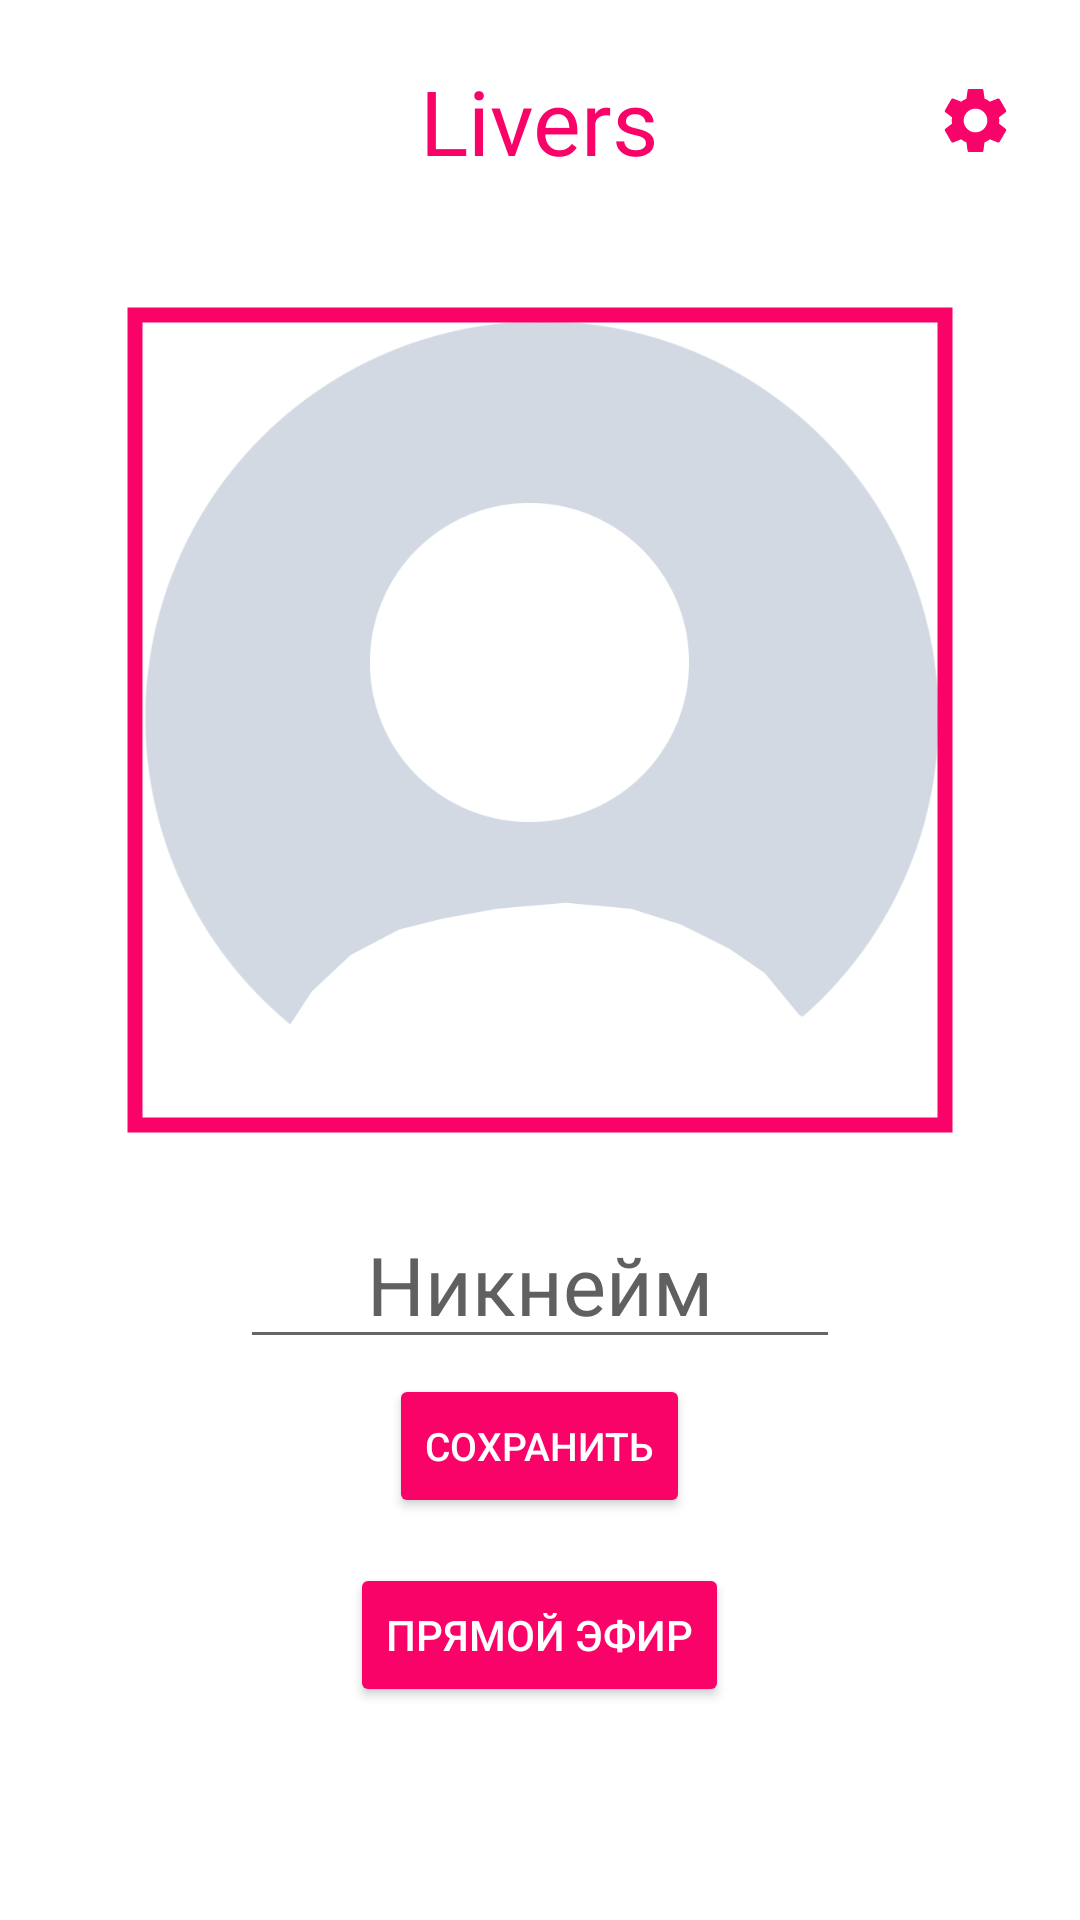

Android layout source for this screen:
<!-- AndroidManifest.xml: application theme Theme.InstaCloneApp -->
<!-- res/layout/activity_start.xml -->
<?xml version="1.0" encoding="utf-8"?>
<RelativeLayout xmlns:android="http://schemas.android.com/apk/res/android"
    xmlns:app="http://schemas.android.com/apk/res-auto"
    xmlns:tools="http://schemas.android.com/tools"
    android:layout_width="match_parent"
    android:layout_height="match_parent"

    tools:context=".start_activity">



    <ImageView
        android:id="@+id/settings"
        android:layout_width="30dp"
        android:layout_height="30dp"
        android:src="@drawable/baseline_settings_24"
        android:layout_alignTop="@+id/instaLive"
        android:layout_alignBottom="@+id/instaLive"
        android:layout_alignParentEnd="true"
        android:layout_marginTop="7dp"
        android:layout_marginEnd="20dp"
        android:layout_marginBottom="7dp" />

    <TextView
        android:id="@+id/instaLive"
        android:layout_width="wrap_content"
        android:layout_height="wrap_content"
        android:layout_alignParentTop="true"
        android:layout_centerHorizontal="true"
        android:layout_marginTop="20dp"
        android:text="Livers"
        android:textSize="30dp"
        android:maxLines="1"

        android:textColor="@color/live"/>


    <com.google.android.material.imageview.ShapeableImageView
        android:id="@+id/avatarstart"
        android:layout_width="280dp"
        android:layout_height="280dp"
        app:shapeAppearanceOverlay="@style/circular"
        app:strokeWidth="5dp"
        android:padding="5dp"
        app:strokeColor="@color/live"
        android:layout_centerHorizontal="true"
        android:layout_alignParentTop="true"
        android:layout_marginTop="100dp"
        android:scaleType="centerCrop"
        android:src="@drawable/no_user">

    </com.google.android.material.imageview.ShapeableImageView>

    <Button
        android:id="@+id/startlivebutton"
        android:layout_width="wrap_content"
        android:layout_height="wrap_content"
        android:layout_below="@+id/saveusername"
        android:layout_centerHorizontal="true"
       android:layout_marginTop="15dp"
        android:backgroundTint="@color/live"
        android:text="Прямой эфир"
        android:textColor="@color/white" />


    <EditText
        android:id="@+id/username"
        android:layout_width="200dp"
        android:layout_height="wrap_content"
        android:layout_below="@+id/avatarstart"
        android:ellipsize="start"
        android:maxLines="1"
        android:layout_marginTop="20dp"
        android:hint="Никнейм"
        android:textAlignment="center"
        android:layout_centerHorizontal="true"
        android:textColorHint="@color/grey"
        android:textAllCaps="false"
        android:textColor="@color/black"
        android:textSize="27dp"
        android:singleLine="true"
        tools:ignore="EllipsizeMaxLines" />

    <Button
        android:id="@+id/saveusername"
        android:layout_width="wrap_content"
        android:layout_height="wrap_content"
        android:layout_below="@+id/username"
        android:layout_centerHorizontal="true"
        android:layout_marginTop="5dp"
        android:backgroundTint="@color/live"
        android:text="Сохранить"
        android:textColor="@color/white"
        android:textSize="13dp" />

</RelativeLayout>
<!-- resources referenced by this layout -->
<resources>
  <color name="black">#FF000000</color>
  <color name="grey">#606060</color>
  <color name="live">#f90368</color>
  <color name="white">#FFFFFFFF</color>
  <!-- drawable baseline_settings_24 (drawable) -->
  <vector android:height="24dp" android:tint="#F80368"
      android:viewportHeight="24" android:viewportWidth="24"
      android:width="24dp" xmlns:android="http://schemas.android.com/apk/res/android">
      <path android:fillColor="@android:color/white" android:pathData="M19.14,12.94c0.04,-0.3 0.06,-0.61 0.06,-0.94c0,-0.32 -0.02,-0.64 -0.07,-0.94l2.03,-1.58c0.18,-0.14 0.23,-0.41 0.12,-0.61l-1.92,-3.32c-0.12,-0.22 -0.37,-0.29 -0.59,-0.22l-2.39,0.96c-0.5,-0.38 -1.03,-0.7 -1.62,-0.94L14.4,2.81c-0.04,-0.24 -0.24,-0.41 -0.48,-0.41h-3.84c-0.24,0 -0.43,0.17 -0.47,0.41L9.25,5.35C8.66,5.59 8.12,5.92 7.63,6.29L5.24,5.33c-0.22,-0.08 -0.47,0 -0.59,0.22L2.74,8.87C2.62,9.08 2.66,9.34 2.86,9.48l2.03,1.58C4.84,11.36 4.8,11.69 4.8,12s0.02,0.64 0.07,0.94l-2.03,1.58c-0.18,0.14 -0.23,0.41 -0.12,0.61l1.92,3.32c0.12,0.22 0.37,0.29 0.59,0.22l2.39,-0.96c0.5,0.38 1.03,0.7 1.62,0.94l0.36,2.54c0.05,0.24 0.24,0.41 0.48,0.41h3.84c0.24,0 0.44,-0.17 0.47,-0.41l0.36,-2.54c0.59,-0.24 1.13,-0.56 1.62,-0.94l2.39,0.96c0.22,0.08 0.47,0 0.59,-0.22l1.92,-3.32c0.12,-0.22 0.07,-0.47 -0.12,-0.61L19.14,12.94zM12,15.6c-1.98,0 -3.6,-1.62 -3.6,-3.6s1.62,-3.6 3.6,-3.6s3.6,1.62 3.6,3.6S13.98,15.6 12,15.6z"/>
  </vector>
  <!-- drawable no_user: png bitmap (drawable, 35704 bytes) -->
  <style name="Theme.InstaCloneApp" parent="Theme.MaterialComponents.DayNight.NoActionBar">
          
          <item name="colorPrimary">@color/live</item>
          <item name="colorPrimaryVariant">@color/black</item>
          <item name="colorOnPrimary">@color/white</item>
          
          <item name="colorSecondary">@color/teal_200</item>
          <item name="colorSecondaryVariant">@color/teal_700</item>
          <item name="colorOnSecondary">@color/live</item>
          
          <item name="android:statusBarColor">?attr/colorPrimaryVariant</item>
          
      </style>
  <color name="teal_200">#FF03DAC5</color>
  <color name="teal_700">#FF018786</color>
</resources>
